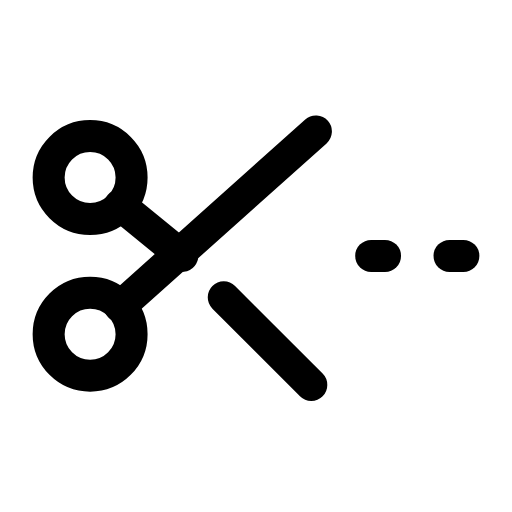
t = 0.00 s
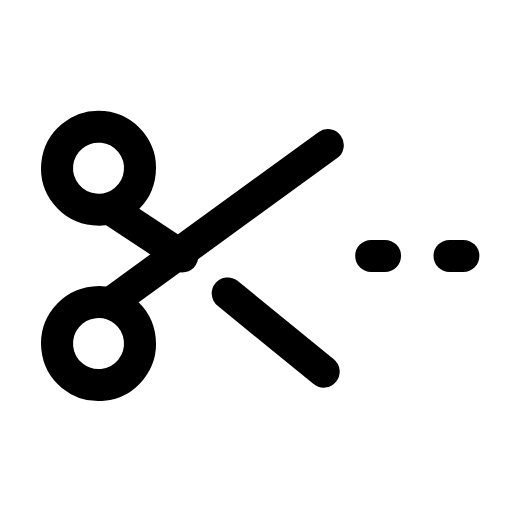
t = 0.29 s
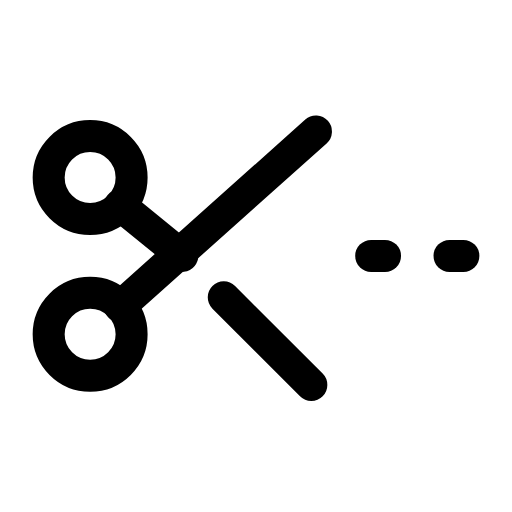
t = 0.60 s
t = 0.88 s: frame unchanged from t = 0.00 s, image omitted
t = 1.19 s: frame unchanged from t = 0.00 s, image omitted
t = 1.50 s: frame unchanged from t = 0.00 s, image omitted

The animated SVG that drew these frames (rendered in a browser with its animation timeline set to each time). Animation: 2 SMIL elements (animateTransform=2); one cycle of 1.80 s, repeats indefinitely.

<svg xmlns="http://www.w3.org/2000/svg" width="24" height="24" viewBox="0 0 24 24" fill="none"><g transform="translate(-0.96 -0.965) scale(1.08)"><g><animateTransform attributeName="transform" type="rotate" values="0 9 12;0 9 12;7 9 12;0 9 12;0 9 12;0 9 12;0 9 12;7 9 12;0 9 12;0 9 12;0 9 12" keyTimes="0;0.135;0.2475;0.36;0.45;0.6;0.66;0.735;0.81;0.9;1" dur="1.8s" repeatCount="indefinite" calcMode="spline" keySplines="0.16 1 0.3 1;0.16 1 0.3 1;0.16 1 0.3 1;0.16 1 0.3 1;0.16 1 0.3 1;0.16 1 0.3 1;0.16 1 0.3 1;0.16 1 0.3 1;0.16 1 0.3 1;0.16 1 0.3 1"/><circle stroke="currentColor" stroke-width="1.389" stroke-linecap="round" stroke-linejoin="round" fill="none" cx="4.8" cy="8.6" r="1.8"></circle><path stroke="currentColor" stroke-width="1.389" stroke-linecap="round" stroke-linejoin="round" fill="none" d="M6.1 14.2L14.6 6.6"></path></g><g><animateTransform attributeName="transform" type="rotate" values="0 9 12;0 9 12;-7 9 12;0 9 12;0 9 12;0 9 12;0 9 12;-7 9 12;0 9 12;0 9 12;0 9 12" keyTimes="0;0.135;0.2475;0.36;0.45;0.6;0.66;0.735;0.81;0.9;1" dur="1.8s" repeatCount="indefinite" calcMode="spline" keySplines="0.16 1 0.3 1;0.16 1 0.3 1;0.16 1 0.3 1;0.16 1 0.3 1;0.16 1 0.3 1;0.16 1 0.3 1;0.16 1 0.3 1;0.16 1 0.3 1;0.16 1 0.3 1;0.16 1 0.3 1"/><circle stroke="currentColor" stroke-width="1.389" stroke-linecap="round" stroke-linejoin="round" fill="none" cx="4.8" cy="15.4" r="1.8"></circle><path stroke="currentColor" stroke-width="1.389" stroke-linecap="round" stroke-linejoin="round" fill="none" d="M6.1 9.8L8.8 12M10.6 13.8L14.4 17.6"></path></g><line stroke="currentColor" stroke-width="1.389" stroke-linecap="round" stroke-linejoin="round" fill="none" x1="17" x2="17.6" y1="12" y2="12"></line><line stroke="currentColor" stroke-width="1.389" stroke-linecap="round" stroke-linejoin="round" fill="none" x1="20.4" x2="21" y1="12" y2="12"></line></g></svg>
